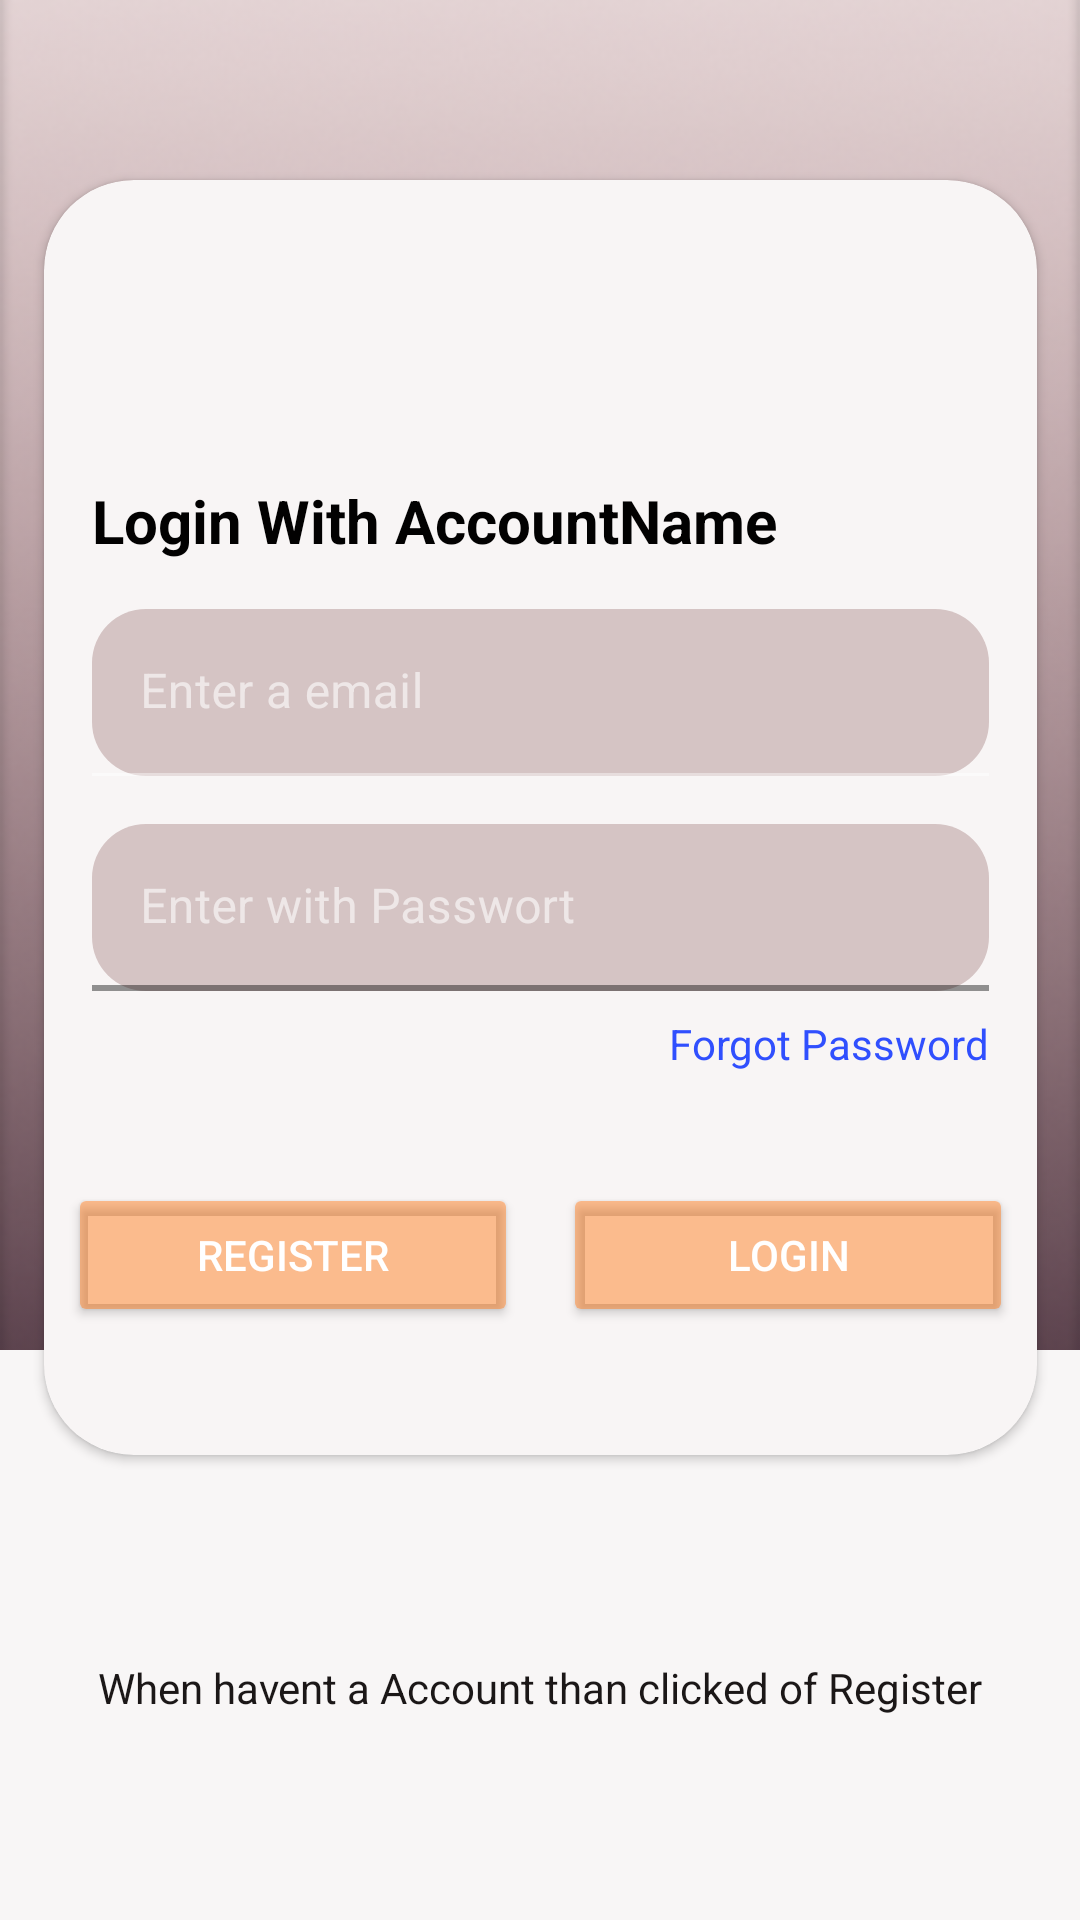

This screen was rendered from an Android layout file. Write that file and the resources it references.
<!-- AndroidManifest.xml: application theme Theme.AndroidAppTemplate -->
<!-- res/layout/fragment_one.xml -->
<?xml version="1.0" encoding="utf-8"?>
<layout xmlns:tools="http://schemas.android.com/tools"
    xmlns:android="http://schemas.android.com/apk/res/android"
    xmlns:app="http://schemas.android.com/apk/res-auto">

    <data>

    </data>

    <androidx.constraintlayout.widget.ConstraintLayout
        android:layout_width="match_parent"
        android:layout_height="match_parent"
        android:background="#E6E3E3"
        android:backgroundTint="#F8F6F6">

        <ImageView
            android:id="@+id/workbackground_image"
            android:layout_width="0dp"
            android:layout_height="450dp"
            android:adjustViewBounds="true"
            android:scaleType="centerCrop"
            app:layout_constraintEnd_toEndOf="parent"
            app:layout_constraintStart_toStartOf="parent"
            app:layout_constraintTop_toTopOf="parent"
            app:srcCompat="@drawable/androidskill" />

        <androidx.cardview.widget.CardView
            android:id="@+id/cardlayout"
            android:layout_width="331dp"
            android:layout_height="425dp"
            android:layout_marginTop="10dp"
            app:cardBackgroundColor="#F8F5F5"
            app:cardCornerRadius="30dp"
            app:layout_constraintBottom_toBottomOf="@+id/workbackground_image"
            app:layout_constraintEnd_toEndOf="parent"
            app:layout_constraintStart_toStartOf="parent"
            app:layout_constraintTop_toBottomOf="@+id/imageView11"
            app:layout_constraintVertical_bias="0.0">

            <androidx.constraintlayout.widget.ConstraintLayout
                android:layout_width="match_parent"
                android:layout_height="match_parent"
                android:elevation="20dp">

                <TextView
                    android:id="@+id/infotext_login"
                    android:layout_width="wrap_content"
                    android:layout_height="wrap_content"
                    android:layout_marginStart="16dp"
                    android:layout_marginTop="100dp"
                    android:layout_marginBottom="16dp"
                    android:text="Login With AccountName"
                    android:textColor="#020101"
                    android:textSize="20sp"
                    android:textStyle="bold"
                    app:layout_constraintBottom_toTopOf="@+id/inputLayout_email"
                    app:layout_constraintStart_toStartOf="parent"
                    app:layout_constraintTop_toTopOf="parent" />

                <com.google.android.material.textfield.TextInputLayout
                    android:id="@+id/inputLayout_email"
                    android:layout_width="0dp"
                    android:layout_height="wrap_content"
                    android:layout_marginStart="16dp"
                    android:layout_marginTop="16dp"
                    android:layout_marginEnd="16dp"
                    app:boxBackgroundColor="#785A5A"
                    app:boxCornerRadiusBottomEnd="18dp"
                    app:boxCornerRadiusBottomStart="18dp"
                    app:boxCornerRadiusTopEnd="18dp"
                    app:boxCornerRadiusTopStart="18dp"
                    app:layout_constraintEnd_toEndOf="parent"
                    app:layout_constraintStart_toStartOf="parent"
                    app:layout_constraintTop_toBottomOf="@+id/infotext_login">

                    <com.google.android.material.textfield.TextInputEditText
                        android:layout_width="match_parent"
                        android:layout_height="wrap_content"
                        android:backgroundTint="#D5C4C4"
                        android:hint="Enter a email"
                        android:textColor="#090808"
                        android:textColorHint="#040303" />
                </com.google.android.material.textfield.TextInputLayout>

                <Button
                    android:id="@+id/btn_fragment_one"
                    android:layout_width="150dp"
                    android:layout_height="wrap_content"
                    android:layout_marginStart="8dp"
                    android:layout_marginTop="64dp"
                    android:backgroundTint="#6DFF6D00"
                    android:gravity="center"
                    android:text="Register"
                    app:cornerRadius="15dp"
                    app:layout_constraintStart_toStartOf="parent"
                    app:layout_constraintTop_toBottomOf="@+id/InputLayout_pw" />

                <com.google.android.material.textfield.TextInputLayout
                    android:id="@+id/InputLayout_pw"
                    android:layout_width="0dp"
                    android:layout_height="wrap_content"
                    android:layout_marginStart="16dp"
                    android:layout_marginTop="16dp"
                    android:layout_marginEnd="16dp"
                    app:boxCornerRadiusBottomEnd="18dp"
                    app:boxCornerRadiusBottomStart="18dp"
                    app:boxCornerRadiusTopEnd="18dp"
                    app:boxCornerRadiusTopStart="18dp"
                    app:boxStrokeColor="#858383"
                    app:boxStrokeWidth="2dp"
                    app:layout_constraintEnd_toEndOf="parent"
                    app:layout_constraintStart_toStartOf="parent"
                    app:layout_constraintTop_toBottomOf="@+id/inputLayout_email">

                    <com.google.android.material.textfield.TextInputEditText
                        android:id="@+id/inputfield_pw"
                        android:layout_width="match_parent"
                        android:layout_height="wrap_content"
                        android:backgroundTint="#D5C4C4"
                        android:hint="Enter with Passwort"
                        android:textColorHint="#040303" />
                </com.google.android.material.textfield.TextInputLayout>

                <TextView
                    android:id="@+id/forgot_pw"
                    android:layout_width="wrap_content"
                    android:layout_height="wrap_content"
                    android:layout_marginTop="8dp"
                    android:text="Forgot Password"
                    android:textColor="#304FFE"
                    app:layout_constraintEnd_toEndOf="@+id/InputLayout_pw"
                    app:layout_constraintTop_toBottomOf="@+id/InputLayout_pw" />

                <Button
                    android:id="@+id/btn_Login"
                    android:layout_width="150dp"
                    android:layout_height="wrap_content"
                    android:layout_marginEnd="8dp"
                    android:backgroundTint="#6DFF6D00"
                    android:gravity="center"
                    android:text="Login"
                    app:cornerRadius="15dp"
                    app:layout_constraintBottom_toBottomOf="@+id/btn_fragment_one"
                    app:layout_constraintEnd_toEndOf="parent"
                    app:layout_constraintTop_toTopOf="@+id/btn_fragment_one" />

            </androidx.constraintlayout.widget.ConstraintLayout>
        </androidx.cardview.widget.CardView>


        <ImageView
            android:id="@+id/imageView11"
            android:layout_width="250dp"
            android:layout_height="wrap_content"
            android:layout_marginTop="50dp"
            android:adjustViewBounds="true"
            android:scaleType="centerCrop"
            app:layout_constraintEnd_toEndOf="parent"
            app:layout_constraintStart_toStartOf="parent"
            app:layout_constraintTop_toTopOf="@+id/workbackground_image"
            app:srcCompat="@drawable/logo1" />

        <TextView
            android:id="@+id/createaccount_text"
            android:layout_width="wrap_content"
            android:layout_height="wrap_content"
            android:gravity="center"
            android:text="When havent a Account than clicked of Register"
            android:textColor="#1B1717"
            android:textSize="14sp"
            app:layout_constraintBottom_toBottomOf="parent"
            app:layout_constraintEnd_toEndOf="parent"
            app:layout_constraintStart_toStartOf="parent"
            app:layout_constraintTop_toBottomOf="@+id/cardlayout" />

    </androidx.constraintlayout.widget.ConstraintLayout>
</layout>
<!-- resources referenced by this layout -->
<resources>
  <!-- drawable androidskill: png bitmap (drawable, 193524 bytes) -->
  <style name="Theme.AndroidAppTemplate" parent="Theme.MaterialComponents.NoActionBar">
          
          <item name="colorPrimary">@color/purple_500</item>
          <item name="colorPrimaryVariant">@color/purple_700</item>
          <item name="colorOnPrimary">@color/white</item>
          
          <item name="colorSecondary">@color/teal_200</item>
          <item name="colorSecondaryVariant">@color/teal_700</item>
          <item name="colorOnSecondary">@color/black</item>
          
          <item name="android:statusBarColor" tools:targetApi="l">?attr/colorPrimaryVariant</item>
          
      </style>
  <!-- not gathered from this repository: default colours our renderer supplied (Android Studio template values) -->
  <color name="purple_500">#FF6200EE</color>
  <color name="purple_700">#FF3700B3</color>
  <color name="teal_200">#FF03DAC5</color>
  <color name="teal_700">#FF018786</color>
  <color name="black">#FF000000</color>
  <color name="white">#FFFFFFFF</color>
</resources>
